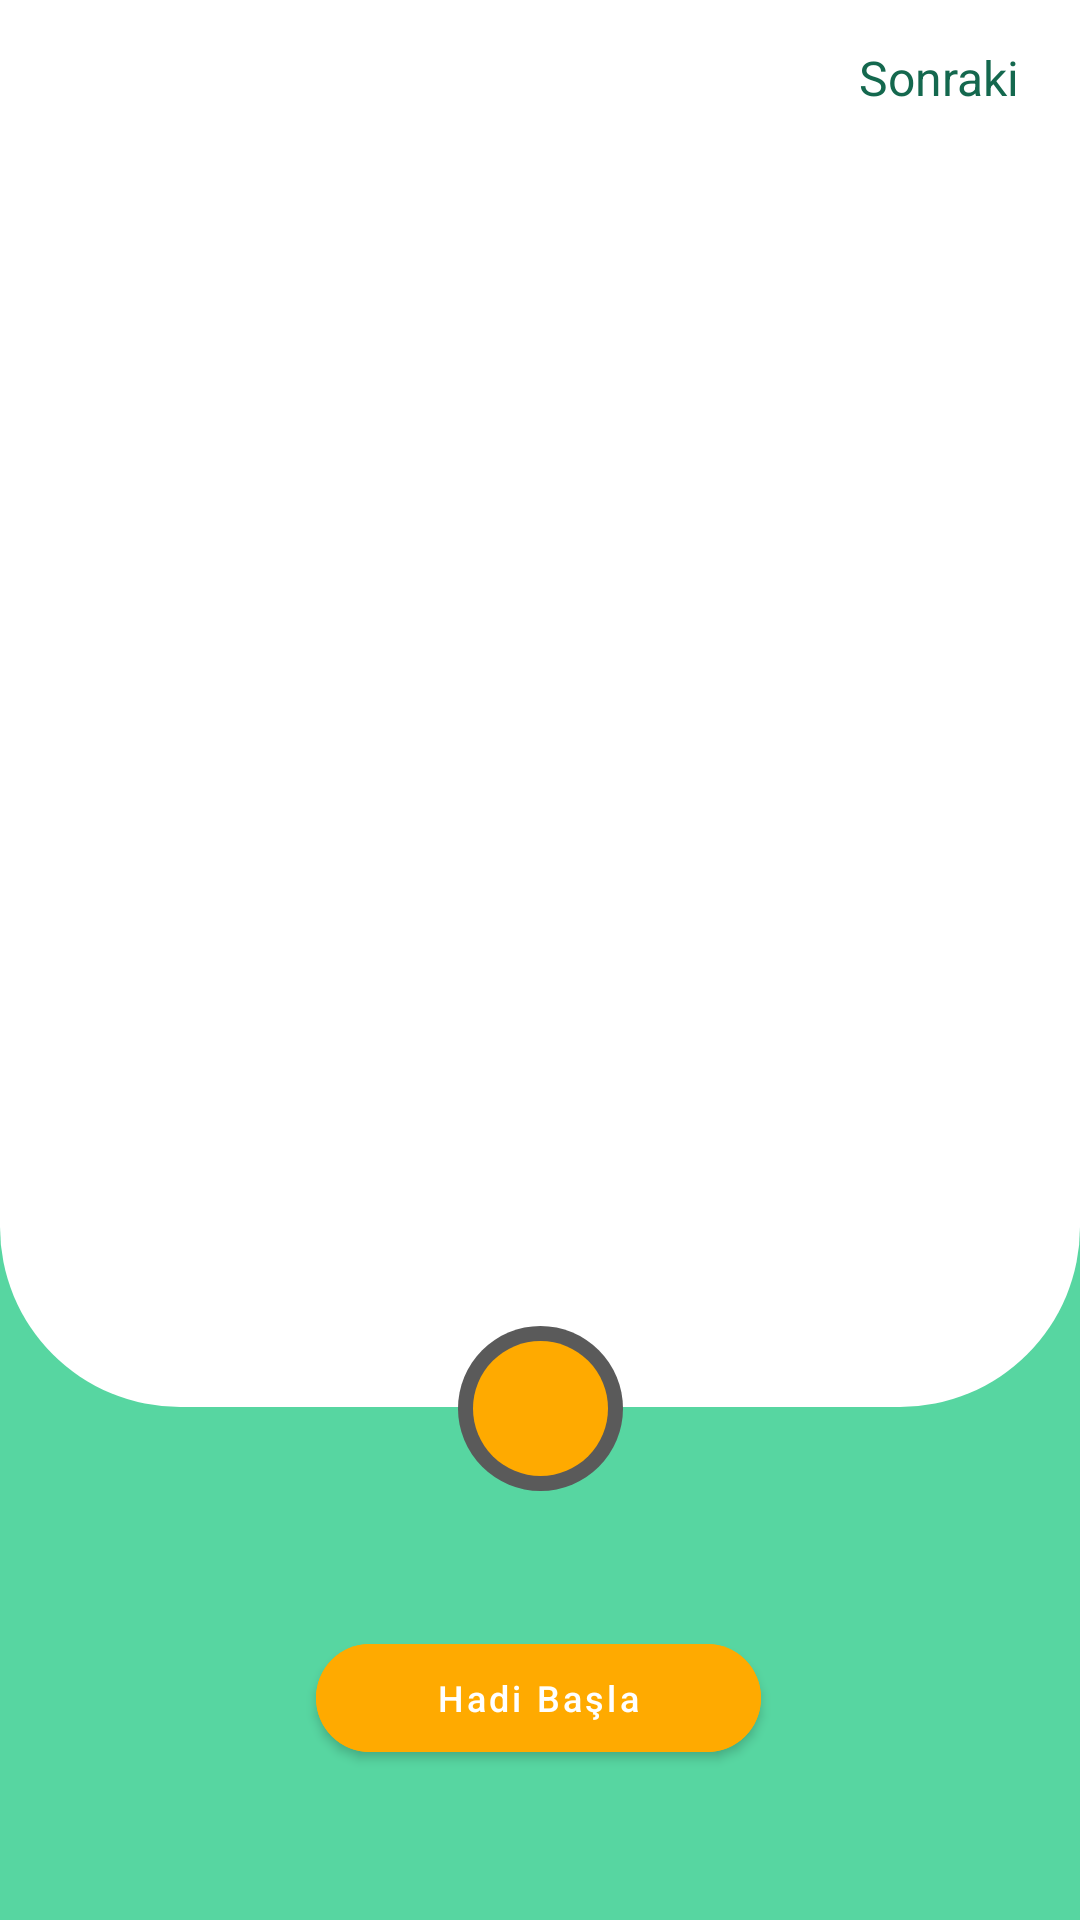

Write the Android layout XML for this screen, with the resource values it uses.
<!-- AndroidManifest.xml: application theme Theme.WalletixApp -->
<!-- res/layout/fragment_onboarding.xml -->
<?xml version="1.0" encoding="utf-8"?>
<androidx.constraintlayout.widget.ConstraintLayout xmlns:android="http://schemas.android.com/apk/res/android"
    xmlns:tools="http://schemas.android.com/tools"
    android:layout_width="match_parent"
    android:layout_height="match_parent"
    xmlns:app="http://schemas.android.com/apk/res-auto"
    tools:context=".onboarding.OnboardingItem"
    android:background="@color/custom_1">
    
    <androidx.viewpager2.widget.ViewPager2
        android:id="@+id/onboardingViewPager"
        android:layout_width="match_parent"
        android:layout_height="0dp"
        android:background="@drawable/view_pager_background"
        app:layout_constraintBottom_toTopOf="@id/viewCenterOfNext"
        app:layout_constraintTop_toTopOf="parent"/>

    <LinearLayout
        android:id="@+id/indicatorsContainer"
        android:layout_width="wrap_content"
        android:layout_height="wrap_content"
        android:layout_marginStart="20dp"
        android:layout_marginEnd="20dp"
        android:layout_marginTop="20dp"
        android:orientation="horizontal"
        app:layout_constraintStart_toStartOf="parent"
        app:layout_constraintTop_toTopOf="parent"/>

    <TextView
        android:id="@+id/textSkip"
        android:layout_width="wrap_content"
        android:layout_height="wrap_content"
        android:layout_marginTop="15dp"
        android:layout_marginEnd="20dp"
        android:layout_marginRight="20dp"
        android:text="Sonraki"
        android:textColor="@color/custom_3"
        android:textSize="16sp"
        app:layout_constraintEnd_toEndOf="parent"
        app:layout_constraintTop_toTopOf="parent"/>

    <View
        android:layout_width="55dp"
        android:layout_height="55dp"
        android:background="@drawable/icon_outer_background"
        app:layout_constraintBottom_toBottomOf="@id/imageNext"
        app:layout_constraintEnd_toEndOf="@id/imageNext"
        app:layout_constraintStart_toStartOf="@id/imageNext"
        app:layout_constraintTop_toTopOf="@id/imageNext"
        />

    <View
        android:id="@+id/viewCenterOfNext"
        android:layout_width="1dp"
        android:layout_height="1dp"
        app:layout_constraintBottom_toBottomOf="@id/imageNext"
        app:layout_constraintEnd_toEndOf="@id/imageNext"
        app:layout_constraintStart_toStartOf="@id/imageNext"
        app:layout_constraintTop_toTopOf="@id/imageNext"/>

    <ImageView
        android:id="@+id/imageNext"
        android:layout_width="45dp"
        android:layout_height="45dp"
        android:layout_marginBottom="50dp"
        android:background="@drawable/icon_background"
        android:contentDescription="@string/app_name"
        android:src="@drawable/ic_right"
        app:layout_constraintBottom_toTopOf="@+id/getStartedBtn"
        app:layout_constraintEnd_toEndOf="parent"
        app:layout_constraintStart_toStartOf="parent"
        app:tint="@color/custom_white" />

    <com.google.android.material.button.MaterialButton
        android:id="@+id/getStartedBtn"
        android:layout_width="wrap_content"
        android:layout_height="wrap_content"
        android:backgroundTint="@color/custom_4"
        android:paddingStart="40dp"
        android:paddingEnd="40dp"
        android:layout_marginBottom="50dp"
        android:text="Hadi Başla"
        android:textAllCaps="false"
        android:textSize="12sp"
        app:cornerRadius="20dp"
        app:layout_constraintBottom_toBottomOf="parent"
        app:layout_constraintEnd_toEndOf="parent"
        app:layout_constraintHorizontal_bias="0.498"
        app:layout_constraintStart_toStartOf="parent" />


</androidx.constraintlayout.widget.ConstraintLayout>
<!-- resources referenced by this layout -->
<resources>
  <color name="custom_1">#57D6A1</color>
  <color name="custom_3">#14684E</color>
  <color name="custom_4">#FFAA00</color>
  <color name="custom_white">#FFFFFFFF</color>
  <!-- drawable icon_background (drawable) -->
  <?xml version="1.0" encoding="utf-8"?>
  <shape xmlns:android="http://schemas.android.com/apk/res/android"
      android:shape="oval">
      <solid android:color="@color/custom_4" />
  </shape>
  <!-- drawable icon_outer_background (drawable) -->
  <?xml version="1.0" encoding="utf-8"?>
  <shape xmlns:android="http://schemas.android.com/apk/res/android"
      android:shape="oval">
      <solid android:color="@color/custom_black"/>
  
  </shape>
  <!-- drawable view_pager_background (drawable) -->
  <?xml version="1.0" encoding="utf-8"?>
  <shape xmlns:android="http://schemas.android.com/apk/res/android"
      android:shape="rectangle">
  
      <solid android:color="@color/white"/>
      <corners
          android:bottomLeftRadius="60dp"
          android:bottomRightRadius="60dp" />
  
  </shape>
  <string name="app_name">Walletix App</string>
  <style name="Theme.WalletixApp" parent="Theme.MaterialComponents.DayNight.NoActionBar">
          
          <item name="colorPrimary">@color/purple_500</item>
          <item name="colorPrimaryVariant">@color/purple_700</item>
          <item name="colorOnPrimary">@color/white</item>
          
          <item name="colorSecondary">@color/teal_200</item>
          <item name="colorSecondaryVariant">@color/teal_700</item>
          <item name="colorOnSecondary">@color/black</item>
          
          <item name="android:statusBarColor" tools:targetApi="l">?attr/colorPrimaryVariant</item>
          
      </style>
  <color name="custom_black">#5A5A5A</color>
  <color name="white">#FFFFFFFF</color>
  <color name="purple_500">#38AF79</color>
  <color name="purple_700">#14684E</color>
  <color name="teal_200">#14684E</color>
  <color name="teal_700">#589A42</color>
  <color name="black">#FF000000</color>
</resources>
